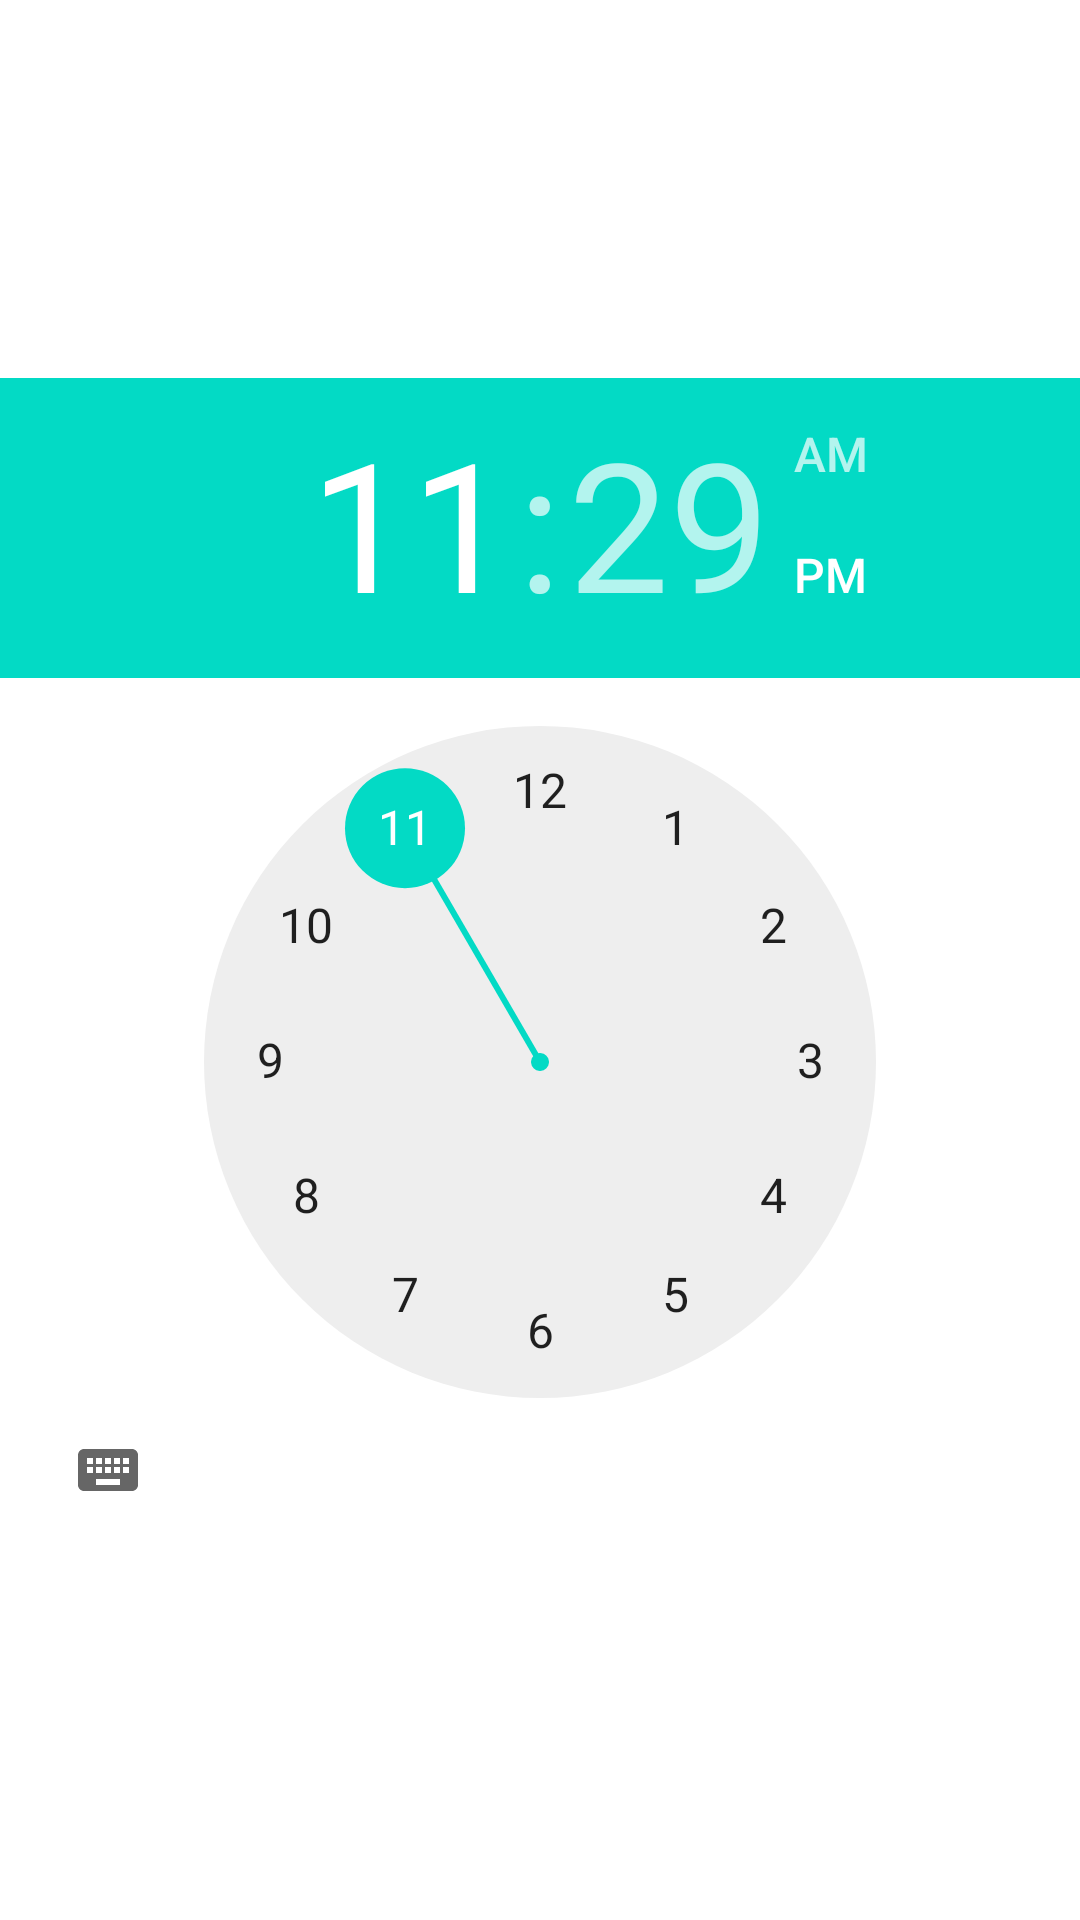

Reconstruct the res/layout file that produces this screen, plus the resources it refers to.
<!-- AndroidManifest.xml: application theme Theme.Semestralka_JozefFiala -->
<!-- res/layout/todolist_vybercas_okno.xml -->
<?xml version="1.0" encoding="utf-8"?>
<androidx.constraintlayout.widget.ConstraintLayout xmlns:android="http://schemas.android.com/apk/res/android"
    android:layout_width="match_parent"
    android:layout_height="match_parent"
    xmlns:app="http://schemas.android.com/apk/res-auto">
    <TimePicker
        android:id="@+id/timePicker"
        android:layout_width="match_parent"
        android:layout_height="wrap_content"
        app:layout_constraintTop_toTopOf="parent"
        app:layout_constraintStart_toStartOf="parent"
        app:layout_constraintEnd_toEndOf="parent"
        app:layout_constraintBottom_toBottomOf="parent"/>

</androidx.constraintlayout.widget.ConstraintLayout>
<!-- resources referenced by this layout -->
<resources>
  <style name="Theme.Semestralka_JozefFiala" parent="Theme.MaterialComponents.DayNight.DarkActionBar">
          
          <item name="colorPrimary">@color/purple_500</item>
          <item name="colorPrimaryVariant">@color/purple_700</item>
          <item name="colorOnPrimary">@color/white</item>
          
          <item name="colorSecondary">@color/teal_200</item>
          <item name="colorSecondaryVariant">@color/teal_700</item>
          <item name="colorOnSecondary">@color/black</item>
          
          <item name="android:statusBarColor">?attr/colorPrimaryVariant</item>
          
      </style>
  <!-- not gathered from this repository: default colours our renderer supplied (Android Studio template values) -->
  <color name="purple_500">#FF6200EE</color>
  <color name="purple_700">#FF3700B3</color>
  <color name="teal_200">#FF03DAC5</color>
  <color name="teal_700">#FF018786</color>
  <color name="black">#FF000000</color>
  <color name="white">#FFFFFFFF</color>
</resources>
